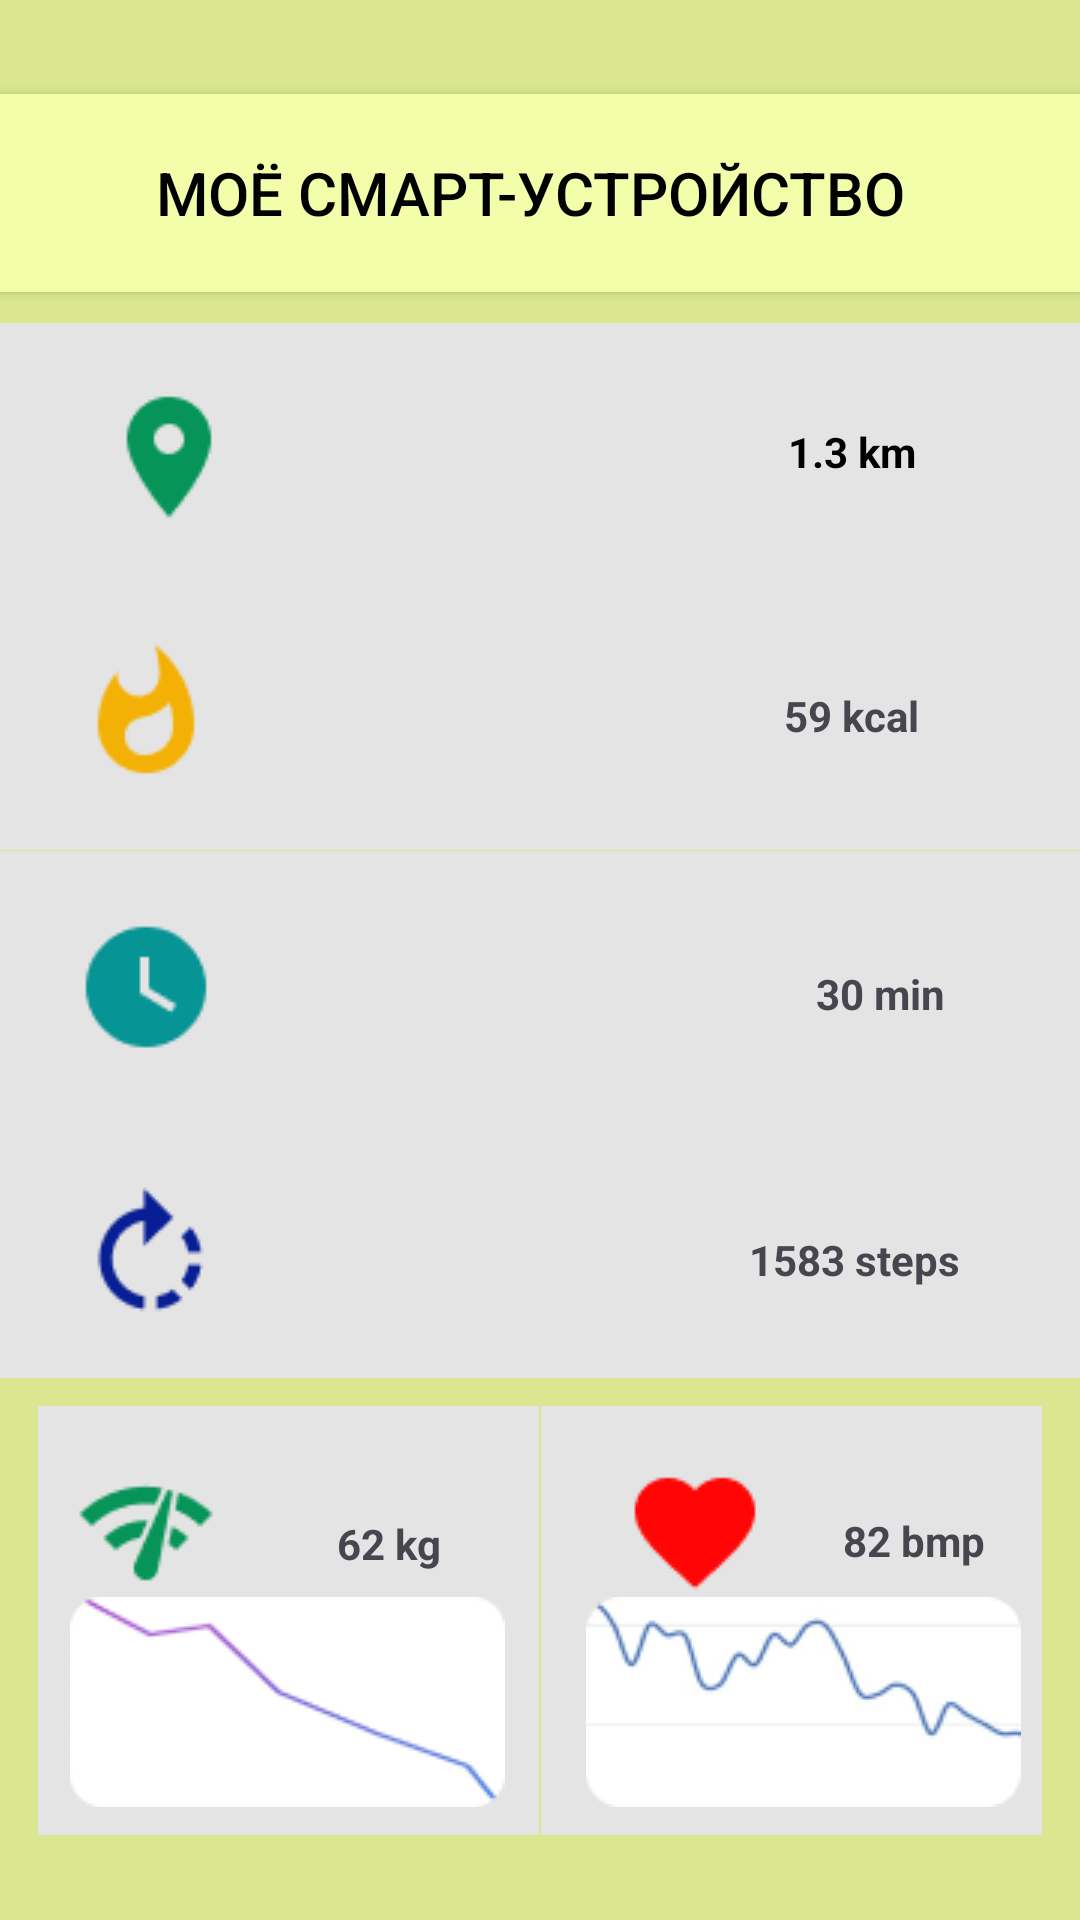

Android layout source for this screen:
<!-- AndroidManifest.xml: application theme Base.Theme.Pr11ganin_pr22102 -->
<!-- res/layout/activity_main.xml -->
<?xml version="1.0" encoding="utf-8"?>
<androidx.constraintlayout.widget.ConstraintLayout xmlns:android="http://schemas.android.com/apk/res/android"
    xmlns:app="http://schemas.android.com/apk/res-auto"
    xmlns:tools="http://schemas.android.com/tools"
    android:id="@+id/main"
    android:layout_width="match_parent"
    android:layout_height="match_parent"
    android:background="#DB80E6"
    android:backgroundTint="#DAE790"
    tools:context=".MainActivity">

    <View
        android:id="@+id/view2"
        android:layout_width="167dp"
        android:layout_height="143dp"
        android:background="#DAD2D2"
        app:layout_constraintBottom_toBottomOf="parent"
        app:layout_constraintEnd_toEndOf="parent"
        app:layout_constraintHorizontal_bias="0.065"
        app:layout_constraintStart_toStartOf="parent"
        app:layout_constraintTop_toTopOf="parent"
        app:layout_constraintVertical_bias="0.943" />

    <View
        android:id="@+id/view2"
        android:layout_width="167dp"
        android:layout_height="143dp"
        android:background="#E4E4E4"
        app:layout_constraintBottom_toBottomOf="parent"
        app:layout_constraintEnd_toEndOf="parent"
        app:layout_constraintHorizontal_bias="0.065"
        app:layout_constraintStart_toStartOf="parent"
        app:layout_constraintTop_toTopOf="parent"
        app:layout_constraintVertical_bias="0.943"
        tools:ignore="DuplicateIds" />

    <View
        android:id="@+id/view2"
        android:layout_width="167dp"
        android:layout_height="143dp"
        android:background="#E4E4E4"
        app:layout_constraintBottom_toBottomOf="parent"
        app:layout_constraintEnd_toEndOf="parent"
        app:layout_constraintHorizontal_bias="0.934"
        app:layout_constraintStart_toStartOf="parent"
        app:layout_constraintTop_toTopOf="parent"
        app:layout_constraintVertical_bias="0.943" />

    <View
        android:id="@+id/view2"
        android:layout_width="379dp"
        android:layout_height="88dp"
        android:background="#E4E4E4"
        app:layout_constraintBottom_toBottomOf="parent"
        app:layout_constraintEnd_toEndOf="parent"
        app:layout_constraintStart_toStartOf="parent"
        app:layout_constraintTop_toTopOf="parent"
        app:layout_constraintVertical_bias="0.673" />

    <View
        android:id="@+id/view2"
        android:layout_width="379dp"
        android:layout_height="88dp"
        android:background="#E4E4E4"
        app:layout_constraintBottom_toBottomOf="parent"
        app:layout_constraintEnd_toEndOf="parent"
        app:layout_constraintStart_toStartOf="parent"
        app:layout_constraintTop_toTopOf="parent"
        app:layout_constraintVertical_bias="0.514" />

    <Button
        android:id="@+id/button"
        android:layout_width="384dp"
        android:layout_height="78dp"
        android:backgroundTint="#F2FEAA"
        android:text="моё смарт-устройство"
        android:textColor="#020101"
        android:textSize="20sp"
        app:layout_constraintBottom_toBottomOf="parent"
        app:layout_constraintEnd_toEndOf="parent"
        app:layout_constraintHorizontal_bias="0.666"
        app:layout_constraintStart_toStartOf="parent"
        app:layout_constraintTop_toTopOf="parent"
        app:layout_constraintVertical_bias="0.045" />

    <View
        android:id="@+id/view2"
        android:layout_width="379dp"
        android:layout_height="88dp"
        android:background="#E4E4E4"
        app:layout_constraintBottom_toBottomOf="parent"
        app:layout_constraintEnd_toEndOf="parent"
        app:layout_constraintStart_toStartOf="parent"
        app:layout_constraintTop_toTopOf="parent"
        app:layout_constraintVertical_bias="0.195" />

    <View
        android:id="@+id/view2"
        android:layout_width="379dp"
        android:layout_height="88dp"
        android:background="#E4E4E4"
        app:layout_constraintBottom_toBottomOf="parent"
        app:layout_constraintEnd_toEndOf="parent"
        app:layout_constraintStart_toStartOf="parent"
        app:layout_constraintTop_toTopOf="parent"
        app:layout_constraintVertical_bias="0.354" />

    <ImageView
        android:id="@+id/imageView2"
        android:layout_width="51dp"
        android:layout_height="49dp"
        app:layout_constraintBottom_toBottomOf="parent"
        app:layout_constraintEnd_toEndOf="parent"
        app:layout_constraintHorizontal_bias="0.08"
        app:layout_constraintStart_toStartOf="parent"
        app:layout_constraintTop_toTopOf="parent"
        app:layout_constraintVertical_bias="0.065"
        app:srcCompat="@drawable/devices_other" />

    <ImageView
        android:id="@+id/imageView3"
        android:layout_width="wrap_content"
        android:layout_height="wrap_content"
        app:layout_constraintBottom_toBottomOf="parent"
        app:layout_constraintEnd_toEndOf="parent"
        app:layout_constraintHorizontal_bias="0.104"
        app:layout_constraintStart_toStartOf="parent"
        app:layout_constraintTop_toTopOf="parent"
        app:layout_constraintVertical_bias="0.217"
        app:srcCompat="@drawable/place" />

    <ImageView
        android:id="@+id/imageView4"
        android:layout_width="wrap_content"
        android:layout_height="wrap_content"
        app:layout_constraintBottom_toBottomOf="parent"
        app:layout_constraintEnd_toEndOf="parent"
        app:layout_constraintHorizontal_bias="0.079"
        app:layout_constraintStart_toStartOf="parent"
        app:layout_constraintTop_toTopOf="parent"
        app:layout_constraintVertical_bias="0.361"
        app:srcCompat="@drawable/whatshot" />

    <ImageView
        android:id="@+id/imageView5"
        android:layout_width="wrap_content"
        android:layout_height="wrap_content"
        app:layout_constraintBottom_toBottomOf="parent"
        app:layout_constraintEnd_toEndOf="parent"
        app:layout_constraintHorizontal_bias="0.079"
        app:layout_constraintStart_toStartOf="parent"
        app:layout_constraintTop_toTopOf="parent"
        app:layout_constraintVertical_bias="0.515"
        app:srcCompat="@drawable/watch_later" />

    <ImageView
        android:id="@+id/imageView6"
        android:layout_width="wrap_content"
        android:layout_height="wrap_content"
        app:layout_constraintBottom_toBottomOf="parent"
        app:layout_constraintEnd_toEndOf="parent"
        app:layout_constraintHorizontal_bias="0.08"
        app:layout_constraintStart_toStartOf="parent"
        app:layout_constraintTop_toTopOf="parent"
        app:layout_constraintVertical_bias="0.669"
        app:srcCompat="@drawable/rotate_left" />

    <ImageView
        android:id="@+id/imageView7"
        android:layout_width="wrap_content"
        android:layout_height="wrap_content"
        app:layout_constraintBottom_toBottomOf="parent"
        app:layout_constraintEnd_toEndOf="parent"
        app:layout_constraintHorizontal_bias="0.079"
        app:layout_constraintStart_toStartOf="parent"
        app:layout_constraintTop_toTopOf="parent"
        app:layout_constraintVertical_bias="0.822"
        app:srcCompat="@drawable/network_check" />

    <ImageView
        android:id="@+id/imageView8"
        android:layout_width="wrap_content"
        android:layout_height="wrap_content"
        app:layout_constraintBottom_toBottomOf="parent"
        app:layout_constraintEnd_toEndOf="parent"
        app:layout_constraintHorizontal_bias="0.666"
        app:layout_constraintStart_toStartOf="parent"
        app:layout_constraintTop_toTopOf="parent"
        app:layout_constraintVertical_bias="0.822"
        app:srcCompat="@drawable/favorite" />

    <ImageView
        android:id="@+id/imageView9"
        android:layout_width="wrap_content"
        android:layout_height="wrap_content"
        app:layout_constraintBottom_toBottomOf="parent"
        app:layout_constraintEnd_toEndOf="parent"
        app:layout_constraintHorizontal_bias="0.109"
        app:layout_constraintStart_toStartOf="parent"
        app:layout_constraintTop_toTopOf="parent"
        app:layout_constraintVertical_bias="0.934"
        app:srcCompat="@drawable/scale_1200__1__1" />

    <ImageView
        android:id="@+id/imageView10"
        android:layout_width="wrap_content"
        android:layout_height="wrap_content"
        app:layout_constraintBottom_toBottomOf="parent"
        app:layout_constraintEnd_toEndOf="parent"
        app:layout_constraintHorizontal_bias="0.909"
        app:layout_constraintStart_toStartOf="parent"
        app:layout_constraintTop_toTopOf="parent"
        app:layout_constraintVertical_bias="0.934"
        app:srcCompat="@drawable/_528474303176360636_1" />

    <TextView
        android:id="@+id/textView"
        android:layout_width="wrap_content"
        android:layout_height="wrap_content"
        android:text="1.3 km"
        android:textColor="#000000"
        android:textStyle="bold"
        app:layout_constraintBottom_toBottomOf="parent"
        app:layout_constraintEnd_toEndOf="parent"
        app:layout_constraintHorizontal_bias="0.828"
        app:layout_constraintStart_toStartOf="parent"
        app:layout_constraintTop_toTopOf="parent"
        app:layout_constraintVertical_bias="0.227" />

    <TextView
        android:id="@+id/textView2"
        android:layout_width="wrap_content"
        android:layout_height="wrap_content"
        android:text="59 kcal"
        android:textStyle="bold"
        app:layout_constraintBottom_toBottomOf="parent"
        app:layout_constraintEnd_toEndOf="parent"
        app:layout_constraintHorizontal_bias="0.83"
        app:layout_constraintStart_toStartOf="parent"
        app:layout_constraintTop_toTopOf="parent"
        app:layout_constraintVertical_bias="0.369" />

    <TextView
        android:id="@+id/textView3"
        android:layout_width="wrap_content"
        android:layout_height="wrap_content"
        android:text="30 min"
        android:textStyle="bold"
        app:layout_constraintBottom_toBottomOf="parent"
        app:layout_constraintEnd_toEndOf="parent"
        app:layout_constraintHorizontal_bias="0.858"
        app:layout_constraintStart_toStartOf="parent"
        app:layout_constraintTop_toTopOf="parent"
        app:layout_constraintVertical_bias="0.518" />

    <TextView
        android:id="@+id/textView4"
        android:layout_width="wrap_content"
        android:layout_height="wrap_content"
        android:text="1583 steps"
        android:textStyle="bold"
        app:layout_constraintBottom_toBottomOf="parent"
        app:layout_constraintEnd_toEndOf="parent"
        app:layout_constraintHorizontal_bias="0.862"
        app:layout_constraintStart_toStartOf="parent"
        app:layout_constraintTop_toTopOf="parent"
        app:layout_constraintVertical_bias="0.661" />

    <TextView
        android:id="@+id/textView5"
        android:layout_width="wrap_content"
        android:layout_height="wrap_content"
        android:text="62 kg"
        android:textStyle="bold"
        app:layout_constraintBottom_toBottomOf="parent"
        app:layout_constraintEnd_toEndOf="parent"
        app:layout_constraintHorizontal_bias="0.345"
        app:layout_constraintStart_toStartOf="parent"
        app:layout_constraintTop_toTopOf="parent"
        app:layout_constraintVertical_bias="0.813" />

    <TextView
        android:id="@+id/textView6"
        android:layout_width="50dp"
        android:layout_height="20dp"
        android:text="82 bmp"
        android:textStyle="bold"
        app:layout_constraintBottom_toBottomOf="parent"
        app:layout_constraintEnd_toEndOf="parent"
        app:layout_constraintHorizontal_bias="0.906"
        app:layout_constraintStart_toStartOf="parent"
        app:layout_constraintTop_toTopOf="parent"
        app:layout_constraintVertical_bias="0.813"
        tools:ignore="HardcodedText" />

</androidx.constraintlayout.widget.ConstraintLayout>
<!-- resources referenced by this layout -->
<resources>
  <!-- drawable _528474303176360636_1: png bitmap (drawable, 5529 bytes) -->
  <!-- drawable devices_other: png bitmap (drawable, 859 bytes) -->
  <!-- drawable favorite: png bitmap (drawable, 669 bytes) -->
  <!-- drawable network_check: png bitmap (drawable, 1267 bytes) -->
  <!-- drawable place: png bitmap (drawable, 962 bytes) -->
  <!-- drawable rotate_left: png bitmap (drawable, 1119 bytes) -->
  <!-- drawable scale_1200__1__1: png bitmap (drawable, 3040 bytes) -->
  <!-- drawable watch_later: png bitmap (drawable, 977 bytes) -->
  <!-- drawable whatshot: png bitmap (drawable, 1048 bytes) -->
  <style name="Base.Theme.Pr11ganin_pr22102" parent="Theme.Material3.DayNight.NoActionBar">
          
          
      </style>
</resources>
